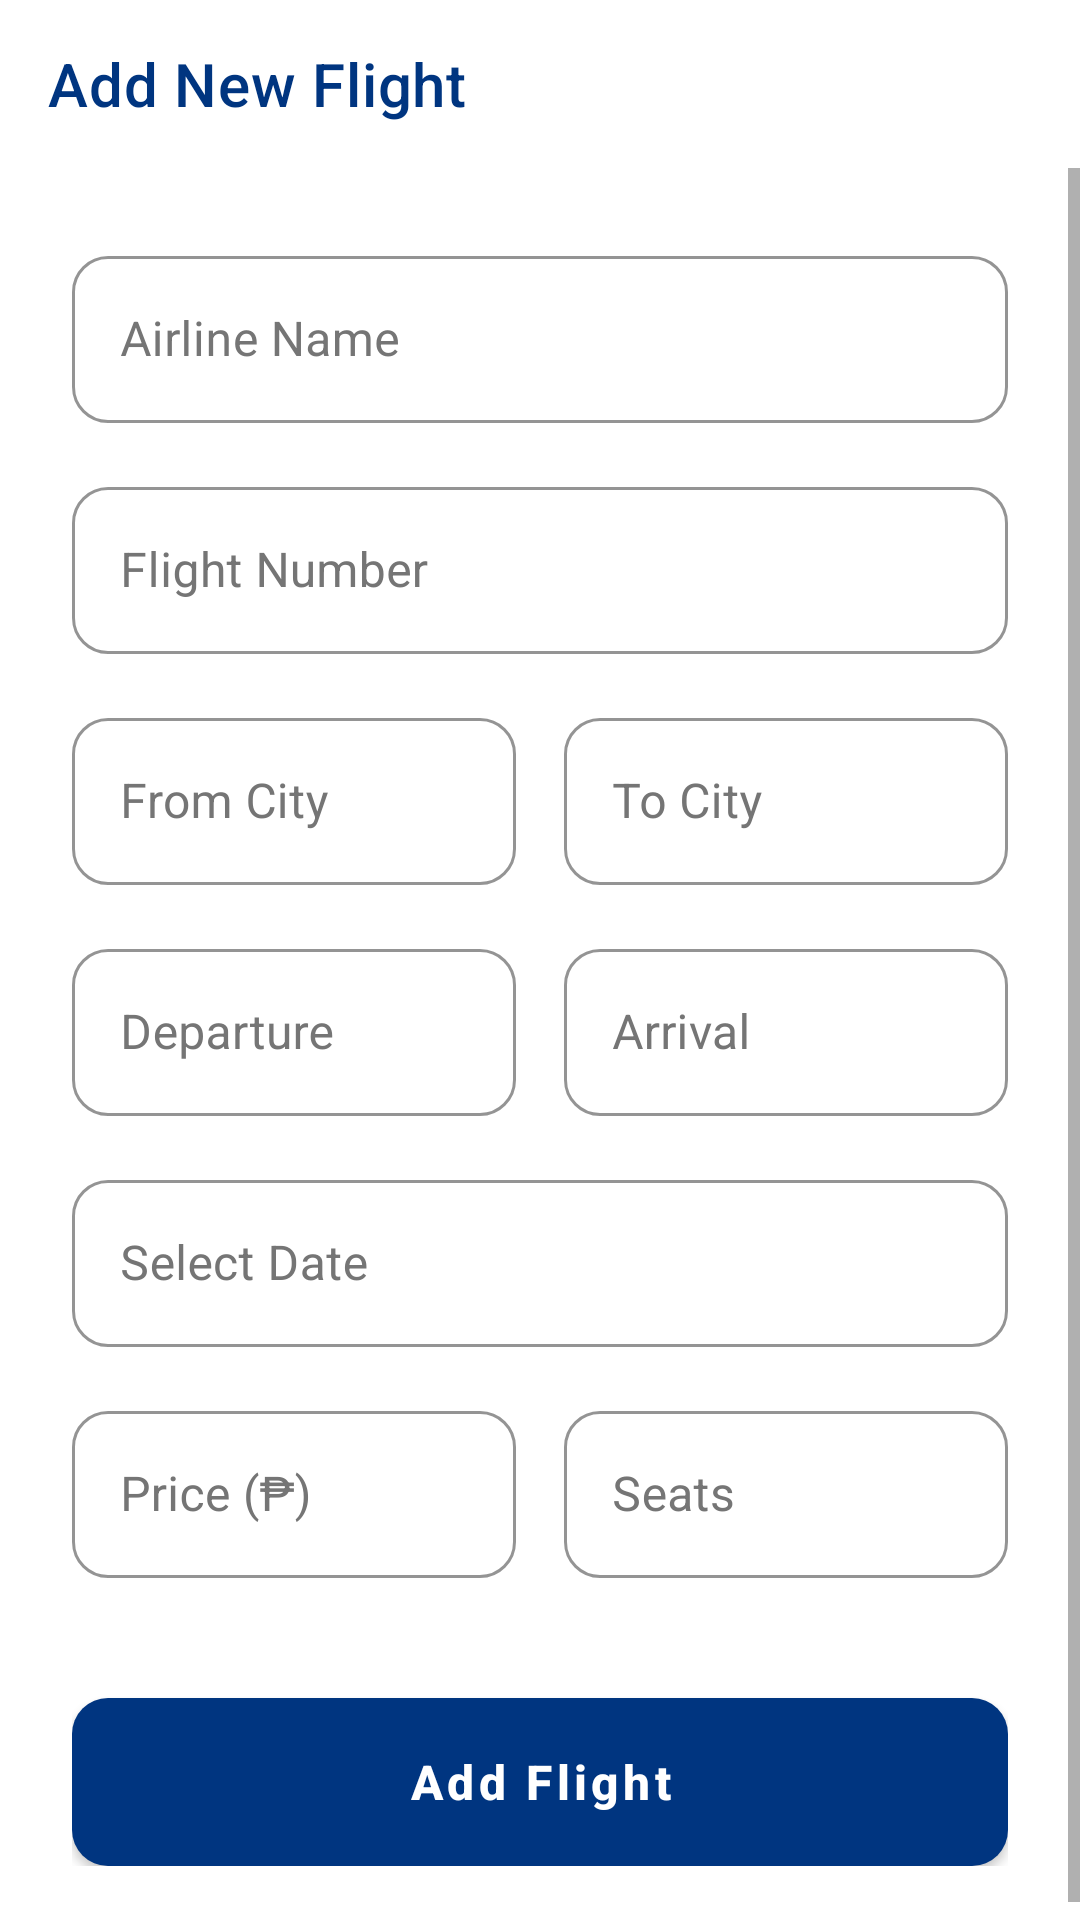

The Android layout XML behind this screen, and the referenced resources:
<!-- AndroidManifest.xml: application theme Theme.AgodaApp -->
<!-- res/layout/activity_admin_add_flight.xml -->
<?xml version="1.0" encoding="utf-8"?>
<LinearLayout xmlns:android="http://schemas.android.com/apk/res/android"
    xmlns:app="http://schemas.android.com/apk/res-auto"
    android:layout_width="match_parent"
    android:layout_height="match_parent"
    android:orientation="vertical"
    android:background="?android:attr/windowBackground">

    <com.google.android.material.appbar.AppBarLayout
        android:layout_width="match_parent"
        android:layout_height="wrap_content"
        android:background="@color/white"
        app:elevation="0dp">
        <com.google.android.material.appbar.MaterialToolbar
            android:id="@+id/toolbar"
            android:layout_width="match_parent"
            android:layout_height="?attr/actionBarSize"
            android:background="@color/white"
            app:title="Add New Flight"
            app:titleTextColor="@color/agoda_blue"
            app:navigationIcon="@drawable/ic_back"
            app:navigationIconTint="@color/agoda_blue"/>
    </com.google.android.material.appbar.AppBarLayout>

    <ScrollView
        android:layout_width="match_parent"
        android:layout_height="match_parent">

        <LinearLayout
            android:layout_width="match_parent"
            android:layout_height="wrap_content"
            android:orientation="vertical"
            android:padding="24dp">

            <com.google.android.material.textfield.TextInputLayout
                android:layout_width="match_parent"
                android:layout_height="wrap_content"
                android:hint="Airline Name"
                android:layout_marginBottom="16dp">
                <com.google.android.material.textfield.TextInputEditText
                    android:id="@+id/etAirline"
                    android:layout_width="match_parent"
                    android:layout_height="wrap_content"
                    android:inputType="text"
                    android:textColor="?attr/colorOnSurface"/>
            </com.google.android.material.textfield.TextInputLayout>

            <com.google.android.material.textfield.TextInputLayout
                android:layout_width="match_parent"
                android:layout_height="wrap_content"
                android:hint="Flight Number"
                android:layout_marginBottom="16dp">
                <com.google.android.material.textfield.TextInputEditText
                    android:id="@+id/etFlightNumber"
                    android:layout_width="match_parent"
                    android:layout_height="wrap_content"
                    android:inputType="textCapCharacters"
                    android:textColor="?attr/colorOnSurface"/>
            </com.google.android.material.textfield.TextInputLayout>

            <LinearLayout
                android:layout_width="match_parent"
                android:layout_height="wrap_content"
                android:orientation="horizontal"
                android:layout_marginBottom="16dp">
                <com.google.android.material.textfield.TextInputLayout
                    android:layout_width="0dp"
                    android:layout_height="wrap_content"
                    android:layout_weight="1"
                    android:hint="From City"
                    android:layout_marginEnd="8dp">
                    <com.google.android.material.textfield.TextInputEditText
                        android:id="@+id/etFrom"
                        android:layout_width="match_parent"
                        android:layout_height="wrap_content"
                        android:inputType="text"
                        android:textColor="?attr/colorOnSurface"/>
                </com.google.android.material.textfield.TextInputLayout>
                <com.google.android.material.textfield.TextInputLayout
                    android:layout_width="0dp"
                    android:layout_height="wrap_content"
                    android:layout_weight="1"
                    android:hint="To City"
                    android:layout_marginStart="8dp">
                    <com.google.android.material.textfield.TextInputEditText
                        android:id="@+id/etTo"
                        android:layout_width="match_parent"
                        android:layout_height="wrap_content"
                        android:inputType="text"
                        android:textColor="?attr/colorOnSurface"/>
                </com.google.android.material.textfield.TextInputLayout>
            </LinearLayout>

            <LinearLayout
                android:layout_width="match_parent"
                android:layout_height="wrap_content"
                android:orientation="horizontal"
                android:layout_marginBottom="16dp">
                <com.google.android.material.textfield.TextInputLayout
                    android:layout_width="0dp"
                    android:layout_height="wrap_content"
                    android:layout_weight="1"
                    android:hint="Departure"
                    android:layout_marginEnd="8dp">
                    <com.google.android.material.textfield.TextInputEditText
                        android:id="@+id/etDeparture"
                        android:layout_width="match_parent"
                        android:layout_height="wrap_content"
                        android:inputType="none"
                        android:focusable="false"
                        android:clickable="true"
                        android:textColor="?attr/colorOnSurface"/>
                </com.google.android.material.textfield.TextInputLayout>
                <com.google.android.material.textfield.TextInputLayout
                    android:layout_width="0dp"
                    android:layout_height="wrap_content"
                    android:layout_weight="1"
                    android:hint="Arrival"
                    android:layout_marginStart="8dp">
                    <com.google.android.material.textfield.TextInputEditText
                        android:id="@+id/etArrival"
                        android:layout_width="match_parent"
                        android:layout_height="wrap_content"
                        android:inputType="none"
                        android:focusable="false"
                        android:clickable="true"
                        android:textColor="?attr/colorOnSurface"/>
                </com.google.android.material.textfield.TextInputLayout>
            </LinearLayout>

            <com.google.android.material.textfield.TextInputLayout
                android:layout_width="match_parent"
                android:layout_height="wrap_content"
                android:hint="Select Date"
                android:layout_marginBottom="16dp">
                <com.google.android.material.textfield.TextInputEditText
                    android:id="@+id/etDate"
                    android:layout_width="match_parent"
                    android:layout_height="wrap_content"
                    android:inputType="none"
                    android:focusable="false"
                    android:clickable="true"
                    android:textColor="?attr/colorOnSurface"/>
            </com.google.android.material.textfield.TextInputLayout>

            <LinearLayout
                android:layout_width="match_parent"
                android:layout_height="wrap_content"
                android:orientation="horizontal"
                android:layout_marginBottom="32dp">
                <com.google.android.material.textfield.TextInputLayout
                    android:layout_width="0dp"
                    android:layout_height="wrap_content"
                    android:layout_weight="1"
                    android:hint="Price (₱)"
                    android:layout_marginEnd="8dp">
                    <com.google.android.material.textfield.TextInputEditText
                        android:id="@+id/etPrice"
                        android:layout_width="match_parent"
                        android:layout_height="wrap_content"
                        android:inputType="numberDecimal"
                        android:textColor="?attr/colorOnSurface"/>
                </com.google.android.material.textfield.TextInputLayout>
                <com.google.android.material.textfield.TextInputLayout
                    android:layout_width="0dp"
                    android:layout_height="wrap_content"
                    android:layout_weight="1"
                    android:hint="Seats"
                    android:layout_marginStart="8dp">
                    <com.google.android.material.textfield.TextInputEditText
                        android:id="@+id/etSeats"
                        android:layout_width="match_parent"
                        android:layout_height="wrap_content"
                        android:inputType="number"
                        android:textColor="?attr/colorOnSurface"/>
                </com.google.android.material.textfield.TextInputLayout>
            </LinearLayout>

            <com.google.android.material.button.MaterialButton
                android:id="@+id/btnAddFlight"
                android:layout_width="match_parent"
                android:layout_height="56dp"
                android:text="Add Flight"
                android:layout_marginTop="8dp"/>

        </LinearLayout>
    </ScrollView>
</LinearLayout>
<!-- resources referenced by this layout -->
<resources>
  <color name="agoda_blue">#003580</color>
  <color name="white">#FFFFFFFF</color>
  <style name="Theme.AgodaApp" parent="Theme.MaterialComponents.Light.NoActionBar">
          
          <item name="colorPrimary">@color/agoda_blue</item>
          <item name="colorPrimaryVariant">@color/agoda_blue_dark</item>
          <item name="colorOnPrimary">@color/white</item>
  
          
          <item name="colorSecondary">@color/agoda_blue</item>
          <item name="colorSecondaryVariant">@color/agoda_blue_dark</item>
          <item name="colorOnSecondary">@color/white</item>
  
          
          <item name="android:windowBackground">@color/white</item>
          <item name="colorSurface">@color/white</item>
          <item name="colorOnSurface">@color/gray_900</item>
  
          
          <item name="android:statusBarColor">@color/white</item>
          <item name="android:windowLightStatusBar">true</item>
  
          
          <item name="textInputStyle">@style/Widget.Agoda.TextInputLayout</item>
          <item name="materialButtonStyle">@style/Widget.Agoda.Button</item>
          <item name="materialCardViewStyle">@style/Widget.Agoda.CardView</item>
          <item name="toolbarStyle">@style/Widget.Agoda.Toolbar</item>
      </style>
  <color name="agoda_blue_dark">#00224F</color>
  <color name="gray_900">#212121</color>
  <style name="Widget.Agoda.TextInputLayout" parent="Widget.MaterialComponents.TextInputLayout.OutlinedBox">
          <item name="boxStrokeColor">@color/agoda_blue</item>
          <item name="hintTextColor">@color/agoda_blue</item>
          <item name="android:textColorHint">@color/gray_600</item>
          <item name="boxCornerRadiusTopStart">12dp</item>
          <item name="boxCornerRadiusTopEnd">12dp</item>
          <item name="boxCornerRadiusBottomStart">12dp</item>
          <item name="boxCornerRadiusBottomEnd">12dp</item>
      </style>
  <style name="Widget.Agoda.Button" parent="Widget.MaterialComponents.Button">
          <item name="cornerRadius">12dp</item>
          <item name="android:insetTop">0dp</item>
          <item name="android:insetBottom">0dp</item>
          <item name="textAllCaps">false</item>
          <item name="android:textSize">16sp</item>
          <item name="android:textStyle">bold</item>
      </style>
  <style name="Widget.Agoda.CardView" parent="Widget.MaterialComponents.CardView">
          <item name="cardCornerRadius">16dp</item>
          <item name="cardElevation">4dp</item>
      </style>
  <style name="Widget.Agoda.Toolbar" parent="Widget.MaterialComponents.Toolbar">
          <item name="android:background">@color/white</item>
          <item name="titleTextColor">@color/agoda_blue</item>
          <item name="subtitleTextColor">@color/gray_600</item>
          <item name="navigationIconTint">@color/agoda_blue</item>
      </style>
  <color name="gray_600">#757575</color>
</resources>
